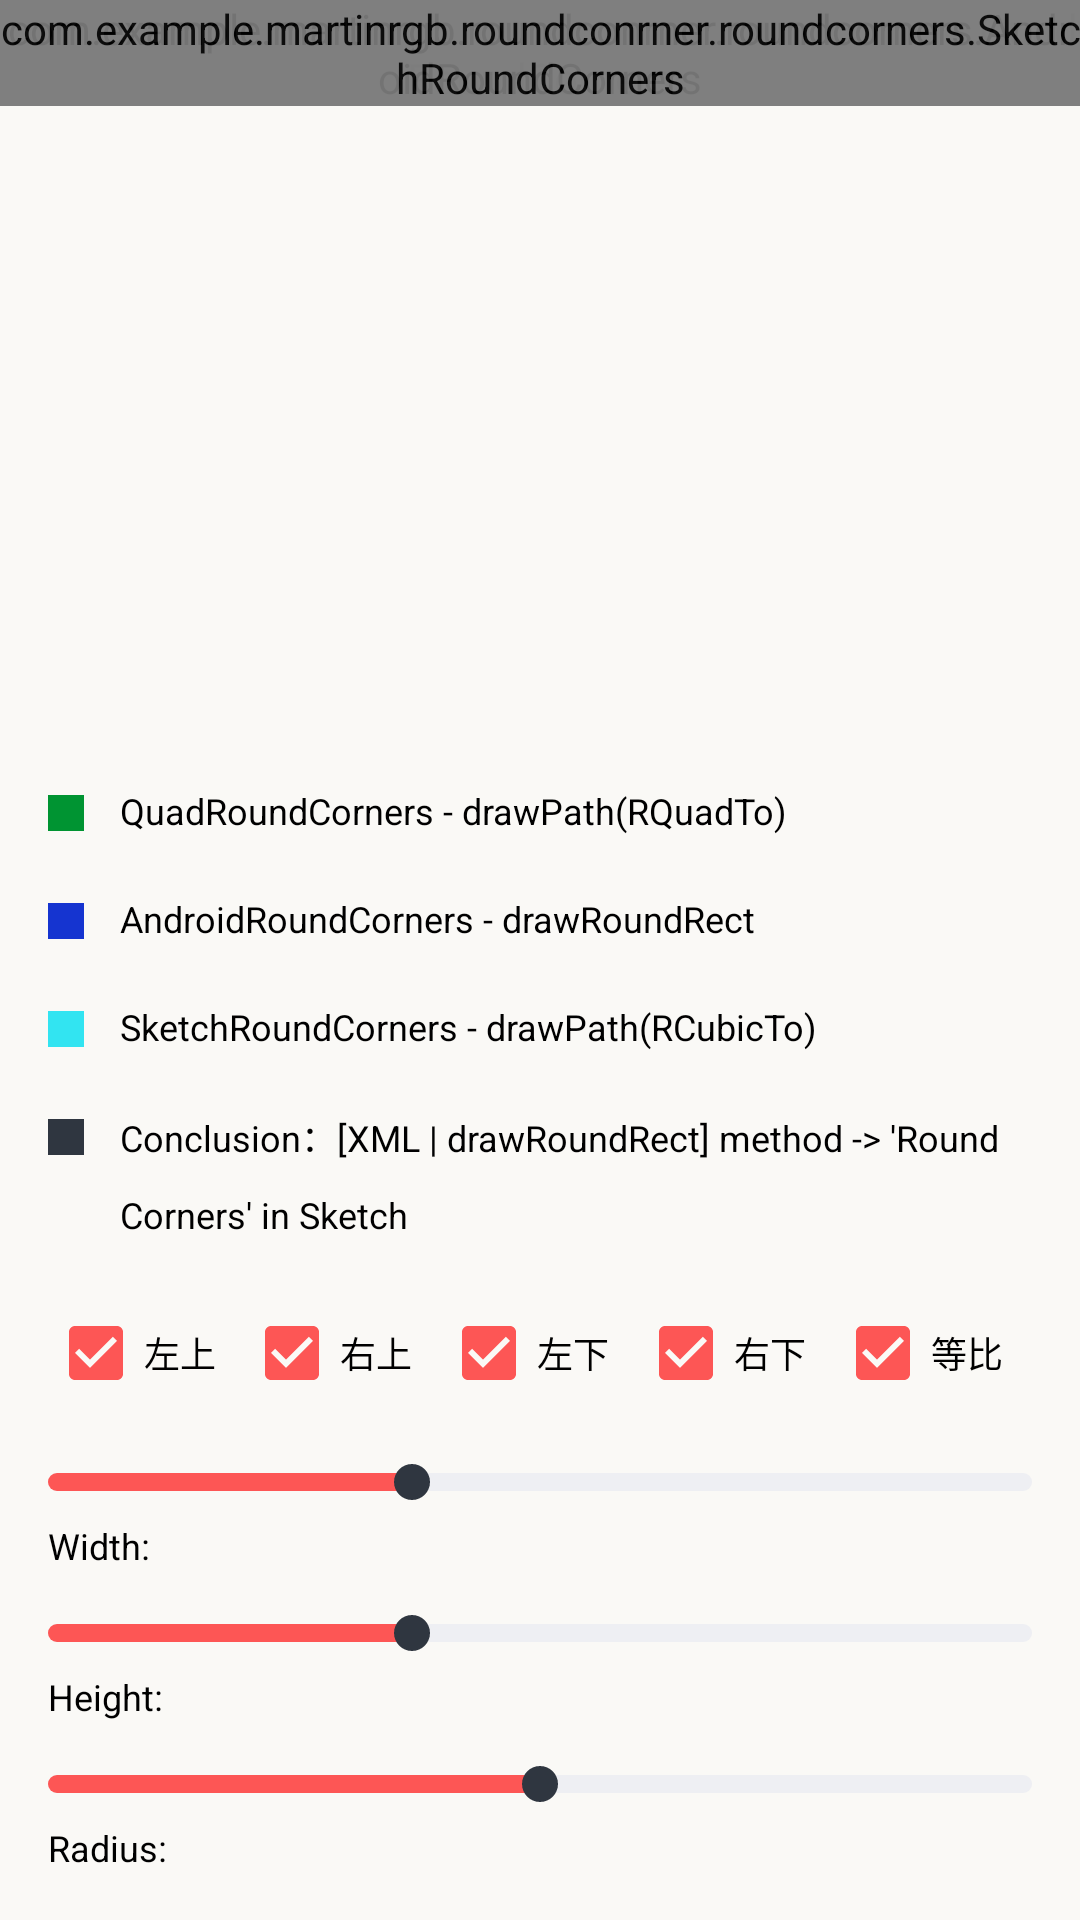

This screen was rendered from an Android layout file. Write that file and the resources it references.
<!-- AndroidManifest.xml: application theme AppTheme -->
<!-- res/layout/activity_round.xml -->
<?xml version="1.0" encoding="utf-8"?>
<RelativeLayout xmlns:android="http://schemas.android.com/apk/res/android"
    xmlns:app="http://schemas.android.com/apk/res-auto"
    xmlns:tools="http://schemas.android.com/tools"
    android:id="@+id/main_layout"
    style="@style/ActivityStyle"
    tools:context=".RoundActivity">

    <FrameLayout
        android:id="@+id/canvas_layout"
        android:layout_width="360dp"
        android:layout_height="360dp">
        <com.example.example.roundconrner.roundcorners.QuadRoundCorners
            android:id="@+id/quadroundcorners"
            style="@style/CanvasStyle" />
        <com.example.example.roundconrner.roundcorners.AndroidRoundCorners
            android:id="@+id/androidroundcorners"
            style="@style/CanvasStyle" />
        <com.example.example.roundconrner.roundcorners.SketchRoundCorners
            android:id="@+id/sketchroundcorners"
            style="@style/CanvasStyle" />
    </FrameLayout>
    <LinearLayout
        android:id="@+id/ui_layout"
        android:layout_alignParentBottom="true"
        android:layout_width="match_parent"
        android:layout_height="wrap_content"
        android:orientation="vertical">
        <LinearLayout
            android:id="@+id/annotation_layout"
            style="@style/AnnotationMainLayout">
            <RelativeLayout
                style="@style/AnnotationSubLayout">
                <ImageView
                    style="@style/AnnotationColorView"
                    android:background="@color/appGreen"/>
                <TextView
                    android:id="@+id/black_text"
                    android:text="@string/annotation_alertnative"
                    style="@style/AnnotationText"/>
                <Switch
                    android:id="@+id/alertnative_switch"
                    style="@style/CustomSwitch"/>
            </RelativeLayout>
            <RelativeLayout
                style="@style/AnnotationSubLayout">
                <ImageView
                    style="@style/AnnotationColorView"
                    android:background="@color/appDarkBlue"/>
                <TextView
                    android:id="@+id/dark_text"
                    android:text="@string/annotation_android"
                    style="@style/AnnotationText"
                    />
                <Switch
                    android:id="@+id/android_switch"
                    style="@style/CustomSwitch"/>
            </RelativeLayout>
            <RelativeLayout
                style="@style/AnnotationSubLayout">
                <ImageView
                    style="@style/AnnotationColorView"
                    android:background="@color/appLightBlue"/>
                <TextView
                    style="@style/AnnotationText"
                    android:id="@+id/light_text"
                    android:text="@string/annotation_sketch"/>
                <Switch
                    android:id="@+id/sketchround_switch"
                    style="@style/CustomSwitch"/>
            </RelativeLayout>
            <RelativeLayout
                style="@style/AnnotationSubLayout">
                <ImageView
                    style="@style/AnnotationColorView"
                    android:background="@color/appDark"/>
                <TextView
                    style="@style/AnnotationText"
                    android:id="@+id/conclusion_text"
                    android:text="@string/annotation_conclusion_1" />
            </RelativeLayout>
        </LinearLayout>
        <LinearLayout
            android:id="@+id/control_layout"
            style="@style/CustomControlLayout"
            android:layout_weight="1">
            <LinearLayout
                style="@style/CustomCheckBoxLayout">
                <CheckBox
                    style="@style/MainCheckbox"
                    android:id="@+id/tl_check"
                    android:text="左上"/>
                <CheckBox
                    style="@style/MainCheckbox"
                    android:id="@+id/tr_check"
                    android:text="右上"/>
                <CheckBox
                    style="@style/MainCheckbox"
                    android:id="@+id/bl_check"
                    android:text="左下"/>
                <CheckBox
                    style="@style/MainCheckbox"
                    android:id="@+id/br_check"
                    android:text="右下"/>
                <CheckBox
                    style="@style/AlertNativeCheckbox"
                    android:id="@+id/ratio_check"
                    android:text="等比"/>
            </LinearLayout>
            <LinearLayout
                android:orientation="vertical"
                android:layout_width="match_parent"
                android:layout_height="wrap_content">
                <SeekBar
                    android:id="@+id/width"
                    android:progress="37"
                    style="@style/CustomSeekbar" />
                <TextView
                    android:id="@+id/width_text"
                    android:text="@string/width_text"
                    style="@style/SeekbarText"/>
            </LinearLayout>
            <LinearLayout
                android:orientation="vertical"
                android:layout_width="match_parent"
                android:layout_height="wrap_content">
                <SeekBar
                    android:id="@+id/height"
                    android:progress="37"
                    style="@style/CustomSeekbar"/>
                <TextView
                    android:id="@+id/height_text"
                    android:text="@string/height_text"
                    style="@style/SeekbarText"/>
            </LinearLayout>
            <LinearLayout
                android:orientation="vertical"
                android:layout_width="match_parent"
                android:layout_height="wrap_content">
                <SeekBar
                    android:id="@+id/radius"
                    android:progress="50"
                    style="@style/CustomSeekbar"/>
                <TextView
                    android:id="@+id/radius_text"
                    android:text="@string/radius_text"
                    style="@style/SeekbarText"/>
            </LinearLayout>
        </LinearLayout>
    </LinearLayout>
</RelativeLayout>
<!-- resources referenced by this layout -->
<resources>
  <color name="appDark">#2F3640</color>
  <color name="appDarkBlue">#1534D0</color>
  <color name="appGreen">#009432</color>
  <color name="appLightBlue">#32E4F1</color>
  <string name="annotation_alertnative">QuadRoundCorners - drawPath(RQuadTo)</string>
  <string name="annotation_android">AndroidRoundCorners - drawRoundRect</string>
  <string name="annotation_conclusion_1">Conclusion：[XML | drawRoundRect] method -&gt; \'Round Corners\' in Sketch</string>
  <string name="annotation_sketch">SketchRoundCorners - drawPath(RCubicTo)</string>
  <string name="height_text">Height: </string>
  <string name="radius_text">Radius: </string>
  <string name="width_text">Width: </string>
  <style name="ActivityStyle">
          <item name="android:layout_width">match_parent</item>
          <item name="android:layout_height">match_parent</item>
          <item name="android:background">#FAF9F6</item>
          <item name="android:orientation">vertical</item>
      </style>
  <style name="AnnotationColorView">
          <item name="android:layout_width">12dp</item>
          <item name="android:layout_height">12dp</item>
          <item name="android:layout_alignParentTop">true</item>
          <item name="android:layout_alignParentLeft">true</item>
          <item name="android:layout_marginTop">8dp</item>
      </style>
  <style name="AnnotationMainLayout">
          <item name="android:layout_weight">1</item>
          <item name="android:layout_width">wrap_content</item>
          <item name="android:layout_height">wrap_content</item>
          <item name="android:orientation">vertical</item>
      </style>
  <style name="AnnotationSubLayout">
          <item name="android:layout_weight">1</item>
          <item name="android:layout_width">match_parent</item>
          <item name="android:layout_height">wrap_content</item>
          <item name="android:paddingLeft">16dp</item>
          <item name="android:paddingRight">16dp</item>
          <item name="android:paddingTop">6dp</item>
          <item name="android:paddingBottom">6dp</item>
      </style>
  <style name="CanvasStyle">
          <item name="android:layout_width">wrap_content</item>
          <item name="android:layout_height">wrap_content</item>
          <item name="android:alpha">0.9</item>
      </style>
  <style name="CustomCheckBoxLayout">
          <item name="android:layout_centerHorizontal">true</item>
          <item name="android:layout_width">match_parent</item>
          <item name="android:layout_height">wrap_content</item>
          <item name="android:orientation">horizontal</item>
          <item name="android:paddingLeft">16dp</item>
          <item name="android:paddingRight">16dp</item>
      </style>
  <style name="CustomControlLayout">
          <item name="android:layout_alignParentBottom">true</item>
          <item name="android:orientation">vertical</item>
          <item name="android:layout_width">match_parent</item>
          <item name="android:layout_height">wrap_content</item>
          <item name="android:paddingBottom">16dp</item>
          <item name="android:paddingTop">10dp</item>
      </style>
  <style name="AppTheme" parent="Theme.AppCompat.Light.DarkActionBar">
          
          <item name="colorPrimary">@color/colorPrimary</item>
          <item name="colorPrimaryDark">@color/colorPrimaryDark</item>
          <item name="colorAccent">@color/colorAccent</item>
      </style>
  <color name="appRed">#FD5655</color>
  <color name="appBlack">#000</color>
  <color name="colorPrimary">#3F51B5</color>
  <color name="colorPrimaryDark">#303F9F</color>
  <color name="colorAccent">#FF4081</color>
  <color name="appGrey">#EEEFF3</color>
</resources>
